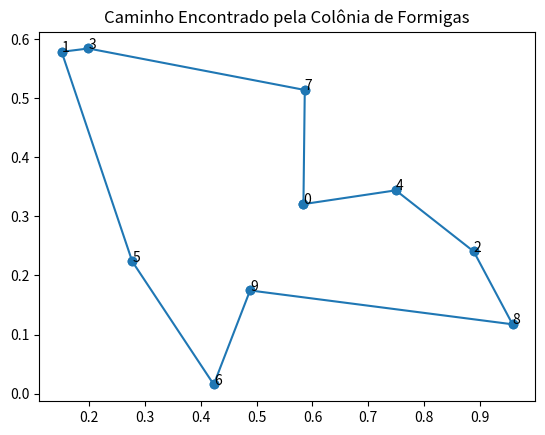

The matplotlib source for this figure:
import numpy as np
import matplotlib.pyplot as plt

# Número de cidades
num_cities = 10
cities = np.random.rand(num_cities, 2)

# Matriz de distâncias
distance_matrix = np.sqrt(((cities[:, np.newaxis, :] - cities[np.newaxis, :, :]) ** 2).sum(axis=2))
np.fill_diagonal(distance_matrix, np.inf)  # Evitar divisão por zero

# Visualização
plt.scatter(cities[:, 0], cities[:, 1])
for i, (x, y) in enumerate(cities):
    plt.text(x, y, str(i))
plt.title("Mapa das Cidades")
plt.show()


class AntColony:
    def __init__(self, distance_matrix, n_ants, n_best, n_iterations, decay, alpha=1, beta=2):
        self.distance_matrix = distance_matrix
        self.pheromone = np.ones(self.distance_matrix.shape) / len(distance_matrix)
        self.n_ants = n_ants
        self.n_best = n_best
        self.n_iterations = n_iterations
        self.decay = decay
        self.alpha = alpha
        self.beta = beta

    def run(self):
        all_time_shortest_path = (None, np.inf)
        for _ in range(self.n_iterations):
            all_paths = self.construct_paths()
            self.spread_pheromones(all_paths, self.n_best)
            shortest_path = min(all_paths, key=lambda x: x[1])
            if shortest_path[1] < all_time_shortest_path[1]:
                all_time_shortest_path = shortest_path
            self.pheromone *= self.decay
        return all_time_shortest_path

    def construct_paths(self):
        all_paths = []
        for _ in range(self.n_ants):
            path = self.generate_path(0)
            all_paths.append((path, self.path_distance(path)))
        return all_paths

    def generate_path(self, start):
        path = []
        visited = set([start])
        prev = start
        for _ in range(len(self.distance_matrix) - 1):
            move = self.pick_move(self.pheromone[prev], self.distance_matrix[prev], visited)
            path.append((prev, move))
            prev = move
            visited.add(move)
        path.append((prev, start))
        return path

    def pick_move(self, pheromone, dist, visited):
        pheromone = np.copy(pheromone)
        pheromone[list(visited)] = 0

        heuristic = 1.0 / dist
        heuristic[np.isinf(heuristic)] = 0

        row = (pheromone ** self.alpha) * (heuristic ** self.beta)

        if row.sum() == 0:
            unvisited = list(set(range(len(self.distance_matrix))) - visited)
            move = np.random.choice(unvisited)
        else:
            norm_row = row / row.sum()
            move = np.random.choice(range(len(self.distance_matrix)), p=norm_row)
        return move

    def path_distance(self, path):
        total_dist = 0.0
        for i, j in path:
            total_dist += self.distance_matrix[i, j]
        return total_dist

    def spread_pheromones(self, all_paths, n_best):
        sorted_paths = sorted(all_paths, key=lambda x: x[1])
        for path, dist in sorted_paths[:n_best]:
            for i, j in path:
                self.pheromone[i, j] += 1.0 / dist


colony = AntColony(distance_matrix, n_ants=10, n_best=3, n_iterations=100, decay=0.95)
shortest_path = colony.run()

print("Melhor caminho encontrado:", shortest_path)

# Visualização do caminho
path_indices = [i for i, j in shortest_path[0]] + [shortest_path[0][0][0]]
path_points = cities[path_indices]
plt.plot(path_points[:, 0], path_points[:, 1], marker="o")
plt.title("Caminho Encontrado pela Colônia de Formigas")
plt.show()